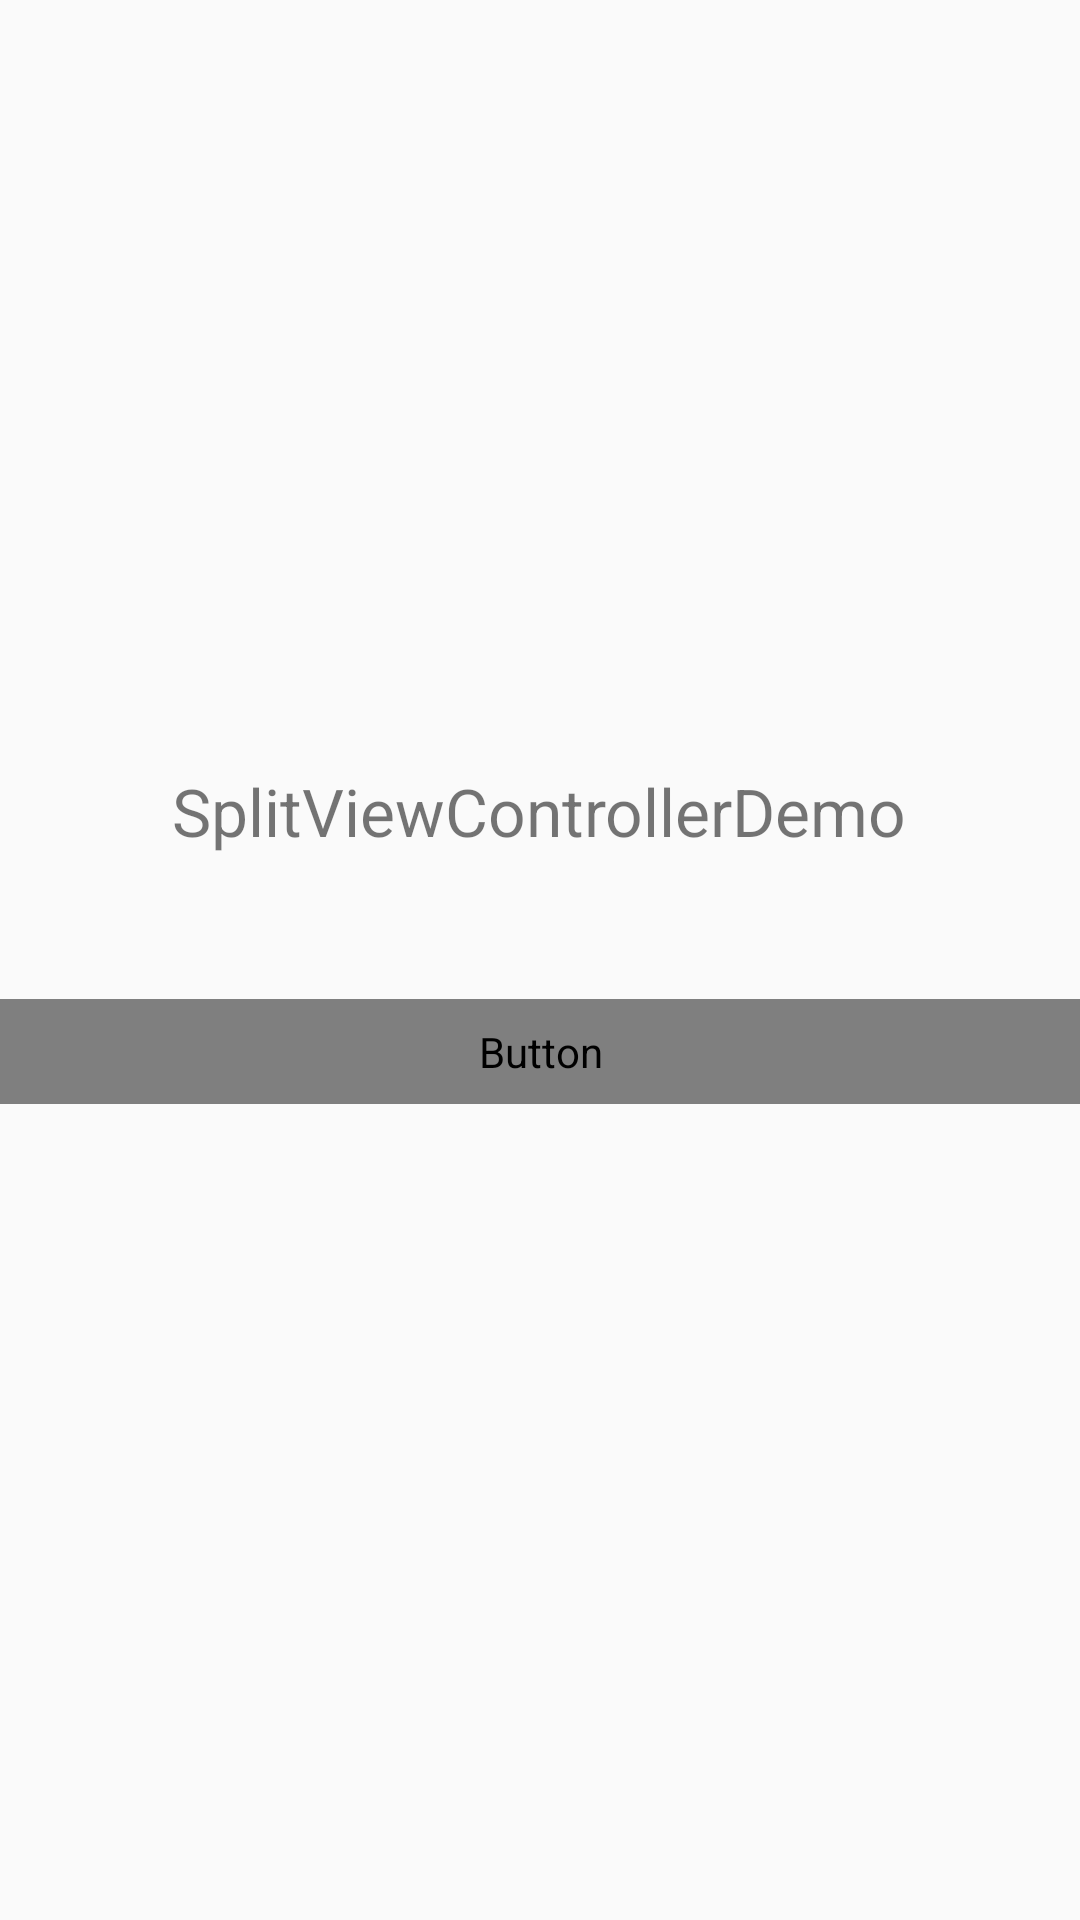

Write the Android layout XML for this screen, with the resource values it uses.
<!-- AndroidManifest.xml: application theme AppTheme -->
<!-- res/layout/fragment_details.xml -->
<?xml version="1.0" encoding="utf-8"?>
<LinearLayout xmlns:android="http://schemas.android.com/apk/res/android"
    android:layout_width="match_parent"
    android:layout_height="match_parent"
    android:layout_margin="16dp"
    android:gravity="center"
    android:orientation="vertical">

    <TextView
        android:id="@+id/detailView_itemNameTextView"
        android:layout_width="wrap_content"
        android:layout_height="wrap_content"
        android:layout_gravity="center"
        android:layout_marginBottom="48dp"
        android:text="@string/app_name"
        android:textSize="22sp" />

    <Button
        android:id="@+id/detailView_moreDetailsButton"
        style="@style/SplitViewTheme.Button"
        android:layout_width="match_parent"
        android:layout_height="wrap_content"
        android:layout_marginBottom="16dp"
        android:text="More Details" />

</LinearLayout>
<!-- resources referenced by this layout -->
<resources>
  <string name="app_name">SplitViewControllerDemo</string>
  <style name="SplitViewTheme.Button" parent="android:Widget.Button">
          <item name="android:paddingTop">8dp</item>
          <item name="android:paddingRight">8dp</item>
          <item name="android:paddingBottom">8dp</item>
          <item name="android:paddingLeft">8dp</item>
          <item name="android:background">@drawable/button_solid_blue</item>
          <item name="android:textSize">15sp</item>
          <item name="android:textColor">@color/button_solid_text</item>
      </style>
  <style name="AppTheme" parent="AppTheme.Base" />
  <style name="AppTheme.Base" parent="Theme.AppCompat.Light.DarkActionBar">
          <item name="windowNoTitle">true</item>
          <item name="windowActionBar">false</item>
          <item name="colorPrimary">@color/blue</item>
          <item name="colorPrimaryDark">@color/dark_blue</item>
          <item name="colorAccent">@color/yellow</item>
      </style>
  <color name="blue">#1A3E67</color>
  <color name="dark_blue">#092A4E</color>
  <color name="yellow">#DCDC41</color>
</resources>
